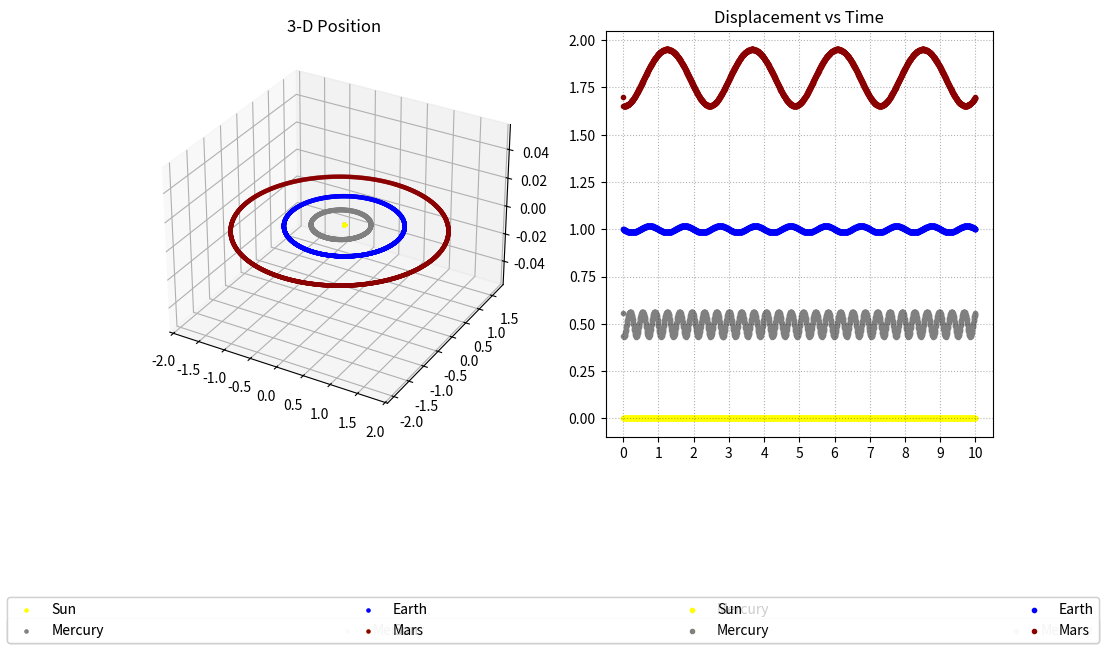

Write the Python code that produced this figure.
import numpy as np
import matplotlib.pyplot as plt
from mpl_toolkits.mplot3d import Axes3D

class Body():
    """
    This class contains adjustable parameters as attributes. These
    parameters include current and previous positions, velocities, and
    accelerations.
    """
    def __init__(self,
                 id, facecolor, pos,
                 mass=1, vel=None, acc=None):
        self.id = id
        self.facecolor = facecolor
        self.pos = np.array(pos, dtype=float)
        self.mass = mass
        self.vel = self.autocorrect_parameter(vel)
        self.acc = self.autocorrect_parameter(acc)
        self.vector_pos = [self.pos]
        self.vector_vel = [self.vel]
        self.vector_acc = [self.acc]

    def autocorrect_parameter(self, args):
        if args is None:
            return np.zeros(self.pos.shape, dtype=float)
        return np.array(args, dtype=float)

    def scalar_pos(self):
        return np.sqrt(np.sum(np.square(self.vector_pos), axis=1))

class GravitationalDynamics():
    """
    This class contains methods to run a simulation of N bodies that interact
    gravitationally over some time. Each body in the simulation keeps a record
    of parameters (pos, vel, and acc) as time progresses.
    """
    def __init__(self, bodies, t=0, gravitational_constant=6.67e-11):
        self.bodies = bodies
        self.nbodies = len(bodies)
        self.ndim = len(bodies[0].pos)
        self.t = t
        self.moments = [t]
        self.gravitational_constant = gravitational_constant

    def get_acc(self, ibody, jbody):
        dpos = ibody.pos - jbody.pos
        r = np.sum(dpos**2)
        acc = -1 * self.gravitational_constant * jbody.mass \
            * dpos / np.sqrt(r**3)
        return acc

    def update_accelerations(self):
        for ith_body, ibody in enumerate(self.bodies):
            ibody.acc *= 0
            for jth_body, jbody in enumerate(self.bodies):
                if ith_body != jth_body:
                    acc = self.get_acc(ibody, jbody)
                    ibody.acc += acc
            ibody.vector_acc.append(np.copy(ibody.acc))

    def update_velocities_and_positions(self, dt):
        for ibody in self.bodies:
            ibody.vel += ibody.acc * dt
            ibody.pos += ibody.vel * dt
            ibody.vector_vel.append(np.copy(ibody.vel))
            ibody.vector_pos.append(np.copy(ibody.pos))

    def simulate(self, dt, duration):
        nsteps = int(duration / dt)
        for ith_step in range(nsteps):
            self.update_accelerations()
            self.update_velocities_and_positions(dt)
            self.t += dt
            self.moments.append(self.t)

# Masses
SOLAR_MASS = 1.988e30
EARTH_MASS = 5.9722e24

# Distances
ASTRO_UNIT = 1.496e11
MILE = 1609

# Durations
HOUR = 3600
DAY = 24 * HOUR
YEAR = 365 * DAY

def main():
    m_sun = 1 * SOLAR_MASS

    sun = Body('Sun', 'yellow', [0, 0, 0], m_sun)

    m_mercury = 0.05227 * EARTH_MASS
    d_mercury = 0.4392 * ASTRO_UNIT
    v_mercury = (106_000 * MILE) / (1 * HOUR)
    mercury = Body('Mercury', 'gray',
                   [d_mercury, 0, 0], m_mercury,
                   [0, v_mercury, 0])

    m_earth = 1 * EARTH_MASS
    d_earth = 1 * ASTRO_UNIT
    v_earth = (66_600 * MILE) / (1 * HOUR)
    earth = Body('Earth', 'blue', [d_earth, 0, 0], m_earth, [0, v_earth, 0])

    m_mars = 0.1704 * EARTH_MASS
    d_mars = 1.653 * ASTRO_UNIT
    v_mars = (53_900 * MILE) / (1 * HOUR)
    mars = Body('Mars', 'darkred', [0, d_mars, 0], m_mars, [v_mars, 0, 0])

    bodies = [sun, mercury, earth, mars]
    dt = 2 * DAY
    duration = 10 * YEAR

    gd = GravitationalDynamics(bodies)
    gd.simulate(dt, duration)

    fig = plt.figure(figsize=(11, 7))
    ax_left = fig.add_subplot(1, 2, 1, projection='3d')
    ax_left.set_title('3-D Position')
    ax_right = fig.add_subplot(1, 2, 2)
    ax_right.set_title('Displacement vs Time')

    ts = np.array(gd.moments) / YEAR
    xticks = np.arange(max(ts)+1).astype(int)

    for body in gd.bodies:
        vector = np.array(body.vector_pos)
        vector_coordinates = vector / ASTRO_UNIT

        scalar = body.scalar_pos()
        scalar_coordinates = scalar / ASTRO_UNIT
        ax_left.scatter(*vector_coordinates.T, marker='.',
                        c=body.facecolor, label=body.id)
        ax_right.scatter(ts, scalar_coordinates, marker='.',
                         c=body.facecolor, label=body.id)
        ax_right.set_xticks(xticks)
        ax_right.grid(color='k', linestyle=':', alpha=0.3)
        fig.subplots_adjust(bottom=0.3)
        fig.legend(loc='lower center', mode='expand', ncol=len(gd.bodies))
    plt.show()
    plt.close(fig)

if __name__ == '__main__':
    main()
